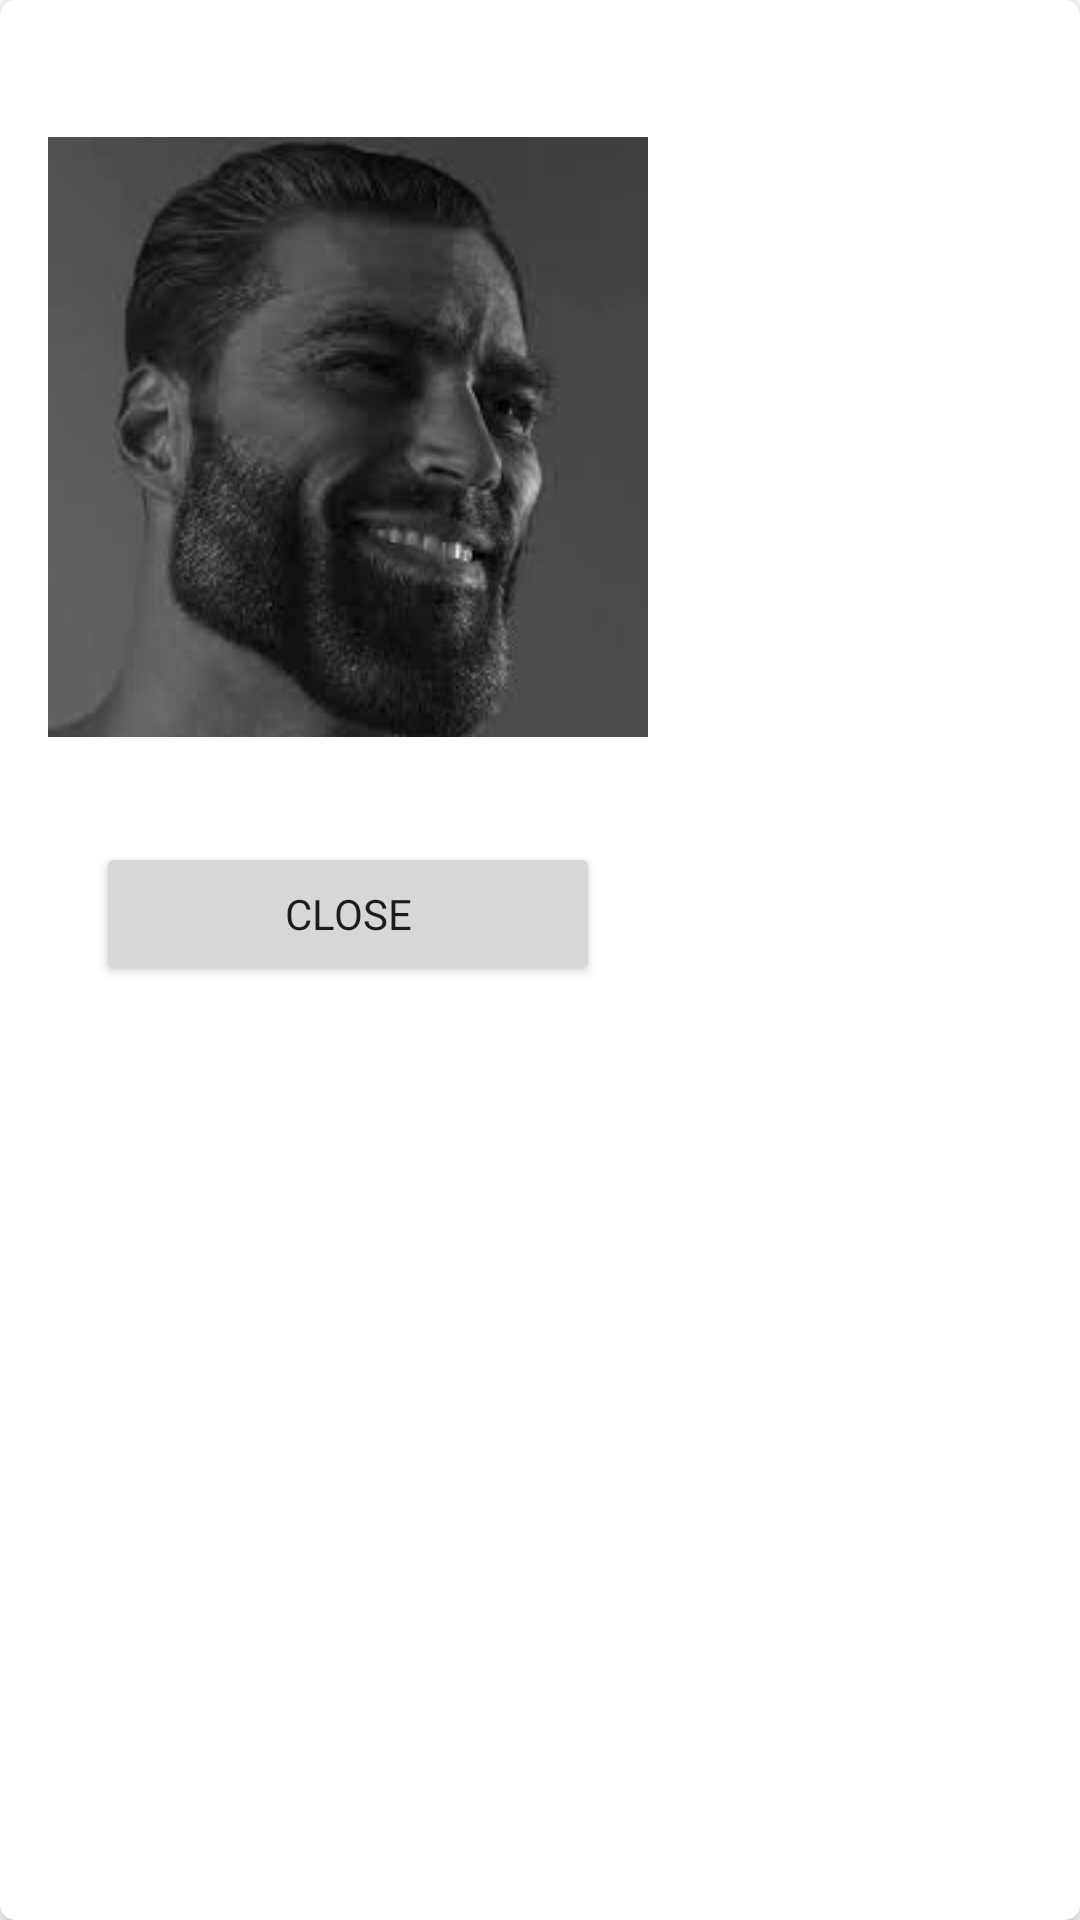

Reconstruct the res/layout file that produces this screen, plus the resources it refers to.
<!-- AndroidManifest.xml: application theme Theme.Dermanalyzebangkitcapstone -->
<!-- res/layout/dialog_scan.xml -->
<?xml version="1.0" encoding="utf-8"?>
<androidx.cardview.widget.CardView xmlns:android="http://schemas.android.com/apk/res/android"
    xmlns:card_view="http://schemas.android.com/apk/res-auto"
    xmlns:tools="http://schemas.android.com/tools"
    android:id="@+id/card_view4"
    android:layout_width="wrap_content"
    android:layout_height="wrap_content"
    android:layout_gravity="center"
    android:elevation="5dp"
    android:layout_marginVertical="16dp"
    android:layout_marginHorizontal="8dp"
    card_view:cardCornerRadius="5dp">

    <androidx.constraintlayout.widget.ConstraintLayout
        android:layout_width="wrap_content"
        android:layout_height="wrap_content"
        android:padding="16dp">

        <ImageView
            android:id="@+id/img_item_photo_scan"
            android:layout_width="200dp"
            android:layout_height="200dp"
            android:layout_marginTop="8dp"
            android:scaleType="fitXY"
            android:src="@drawable/chad"
            card_view:layout_constraintEnd_toEndOf="parent"
            card_view:layout_constraintStart_toStartOf="parent"
            card_view:layout_constraintTop_toBottomOf="@+id/tv_item_titlearticle_scan"
            tools:src="@tools:sample/avatars" />

        <TextView
            android:id="@+id/tv_item_titlearticle_scan"
            android:layout_width="0dp"
            android:layout_height="wrap_content"
            android:background="@drawable/bg_predict_red"
            android:backgroundTint="?attr/colorPrimary"
            android:paddingHorizontal="8dp"
            android:fontFamily="@font/harbinger"
            android:textAlignment="center"
            android:textColor="?attr/colorOnPrimary"
            android:textSize="16sp"
            android:textStyle="bold"
            card_view:layout_constraintEnd_toEndOf="@+id/img_item_photo_scan"
            card_view:layout_constraintStart_toStartOf="@+id/img_item_photo_scan"
            card_view:layout_constraintTop_toTopOf="parent"
            tools:text="@string/title_articles" />

        <TextView
            android:id="@+id/tv_item_readmore_scan"
            android:layout_width="0dp"
            android:layout_height="wrap_content"
            android:layout_marginTop="8dp"
            android:ellipsize="end"
            android:maxLines="5"
            android:fontFamily="@font/harbinger"
            card_view:layout_constraintEnd_toEndOf="@+id/tv_item_titlearticle_scan"
            card_view:layout_constraintStart_toStartOf="@+id/tv_item_titlearticle_scan"
            card_view:layout_constraintTop_toBottomOf="@+id/img_item_photo_scan"
            tools:text="@string/readmore" />

        <Button
            android:id="@+id/btn_cancel_scan"
            android:layout_width="0dp"
            android:layout_height="wrap_content"
            android:layout_marginHorizontal="16dp"
            android:layout_marginTop="8dp"
            android:text="Close"
            android:fontFamily="@font/harbinger"
            card_view:layout_constraintBottom_toBottomOf="parent"
            card_view:layout_constraintEnd_toEndOf="@+id/tv_item_readmore_scan"
            card_view:layout_constraintStart_toStartOf="@+id/tv_item_readmore_scan"
            card_view:layout_constraintTop_toBottomOf="@+id/tv_item_readmore_scan"
            card_view:layout_constraintVertical_bias="1.0" />
    </androidx.constraintlayout.widget.ConstraintLayout>
</androidx.cardview.widget.CardView>
<!-- resources referenced by this layout -->
<resources>
  <!-- drawable chad: jpg bitmap (drawable-v24, 4522 bytes) -->
  <string name="readmore">readmore-&gt;</string>
  <string name="title_articles">Title Article</string>
  <style name="Theme.Dermanalyzebangkitcapstone" parent="Theme.MaterialComponents.DayNight.DarkActionBar">
          
          <item name="colorPrimary">@color/biru</item>
          <item name="colorPrimaryVariant">@color/navi</item>
          <item name="colorOnPrimary">@color/white</item>
          
          <item name="colorSecondary">@color/teal_200</item>
          <item name="colorSecondaryVariant">@color/teal_700</item>
          <item name="colorOnSecondary">@color/black</item>
          
          <item name="android:statusBarColor" tools:targetApi="l">?attr/colorPrimary</item>
          
      </style>
  <color name="biru">#4DB9E1</color>
  <color name="navi">#313D54</color>
  <color name="white">#FFFFFFFF</color>
  <color name="teal_200">#FF03DAC5</color>
  <color name="teal_700">#FF018786</color>
  <color name="black">#FF000000</color>
</resources>
